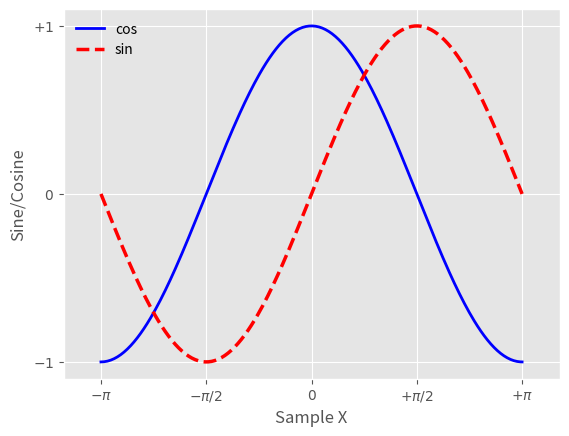

This figure's Python source:
import numpy as np
import matplotlib.pyplot as plt
from matplotlib import style

print("Available stylesheets: {}".format(style.available))
style.use("ggplot")

X = np.linspace(-np.pi, np.pi, num=256, endpoint=True)
C, S = np.cos(X), np.sin(X)

# plot and control line properties
plt.plot(X, C, color="blue", linewidth=2.0, linestyle="-", label="cos")
plt.plot(X, S, color="red", linewidth=2.5, linestyle="--", label="sin")

# control axis
plt.xlabel("Sample X")
# You can use X.min() - epsilon to X.max() + epsilon for buffer
plt.xlim(-3.7, 3.7)
# takes numpy array or even python array as input
# You can add labels to this as well, using second arg string array
plt.xticks([-np.pi, -np.pi/2, 0, np.pi/2, np.pi],
           [r'$-\pi$', r'$-\pi/2$', r'$0$', r'$+\pi/2$', r'$+\pi$'])

plt.ylabel("Sine/Cosine")
plt.ylim(-1.1, 1.1)
plt.yticks([-1, 0, 1], [r'$-1$', r'$0$', r'$+1$'])

plt.legend(loc="upper left", frameon=False)

plt.show()